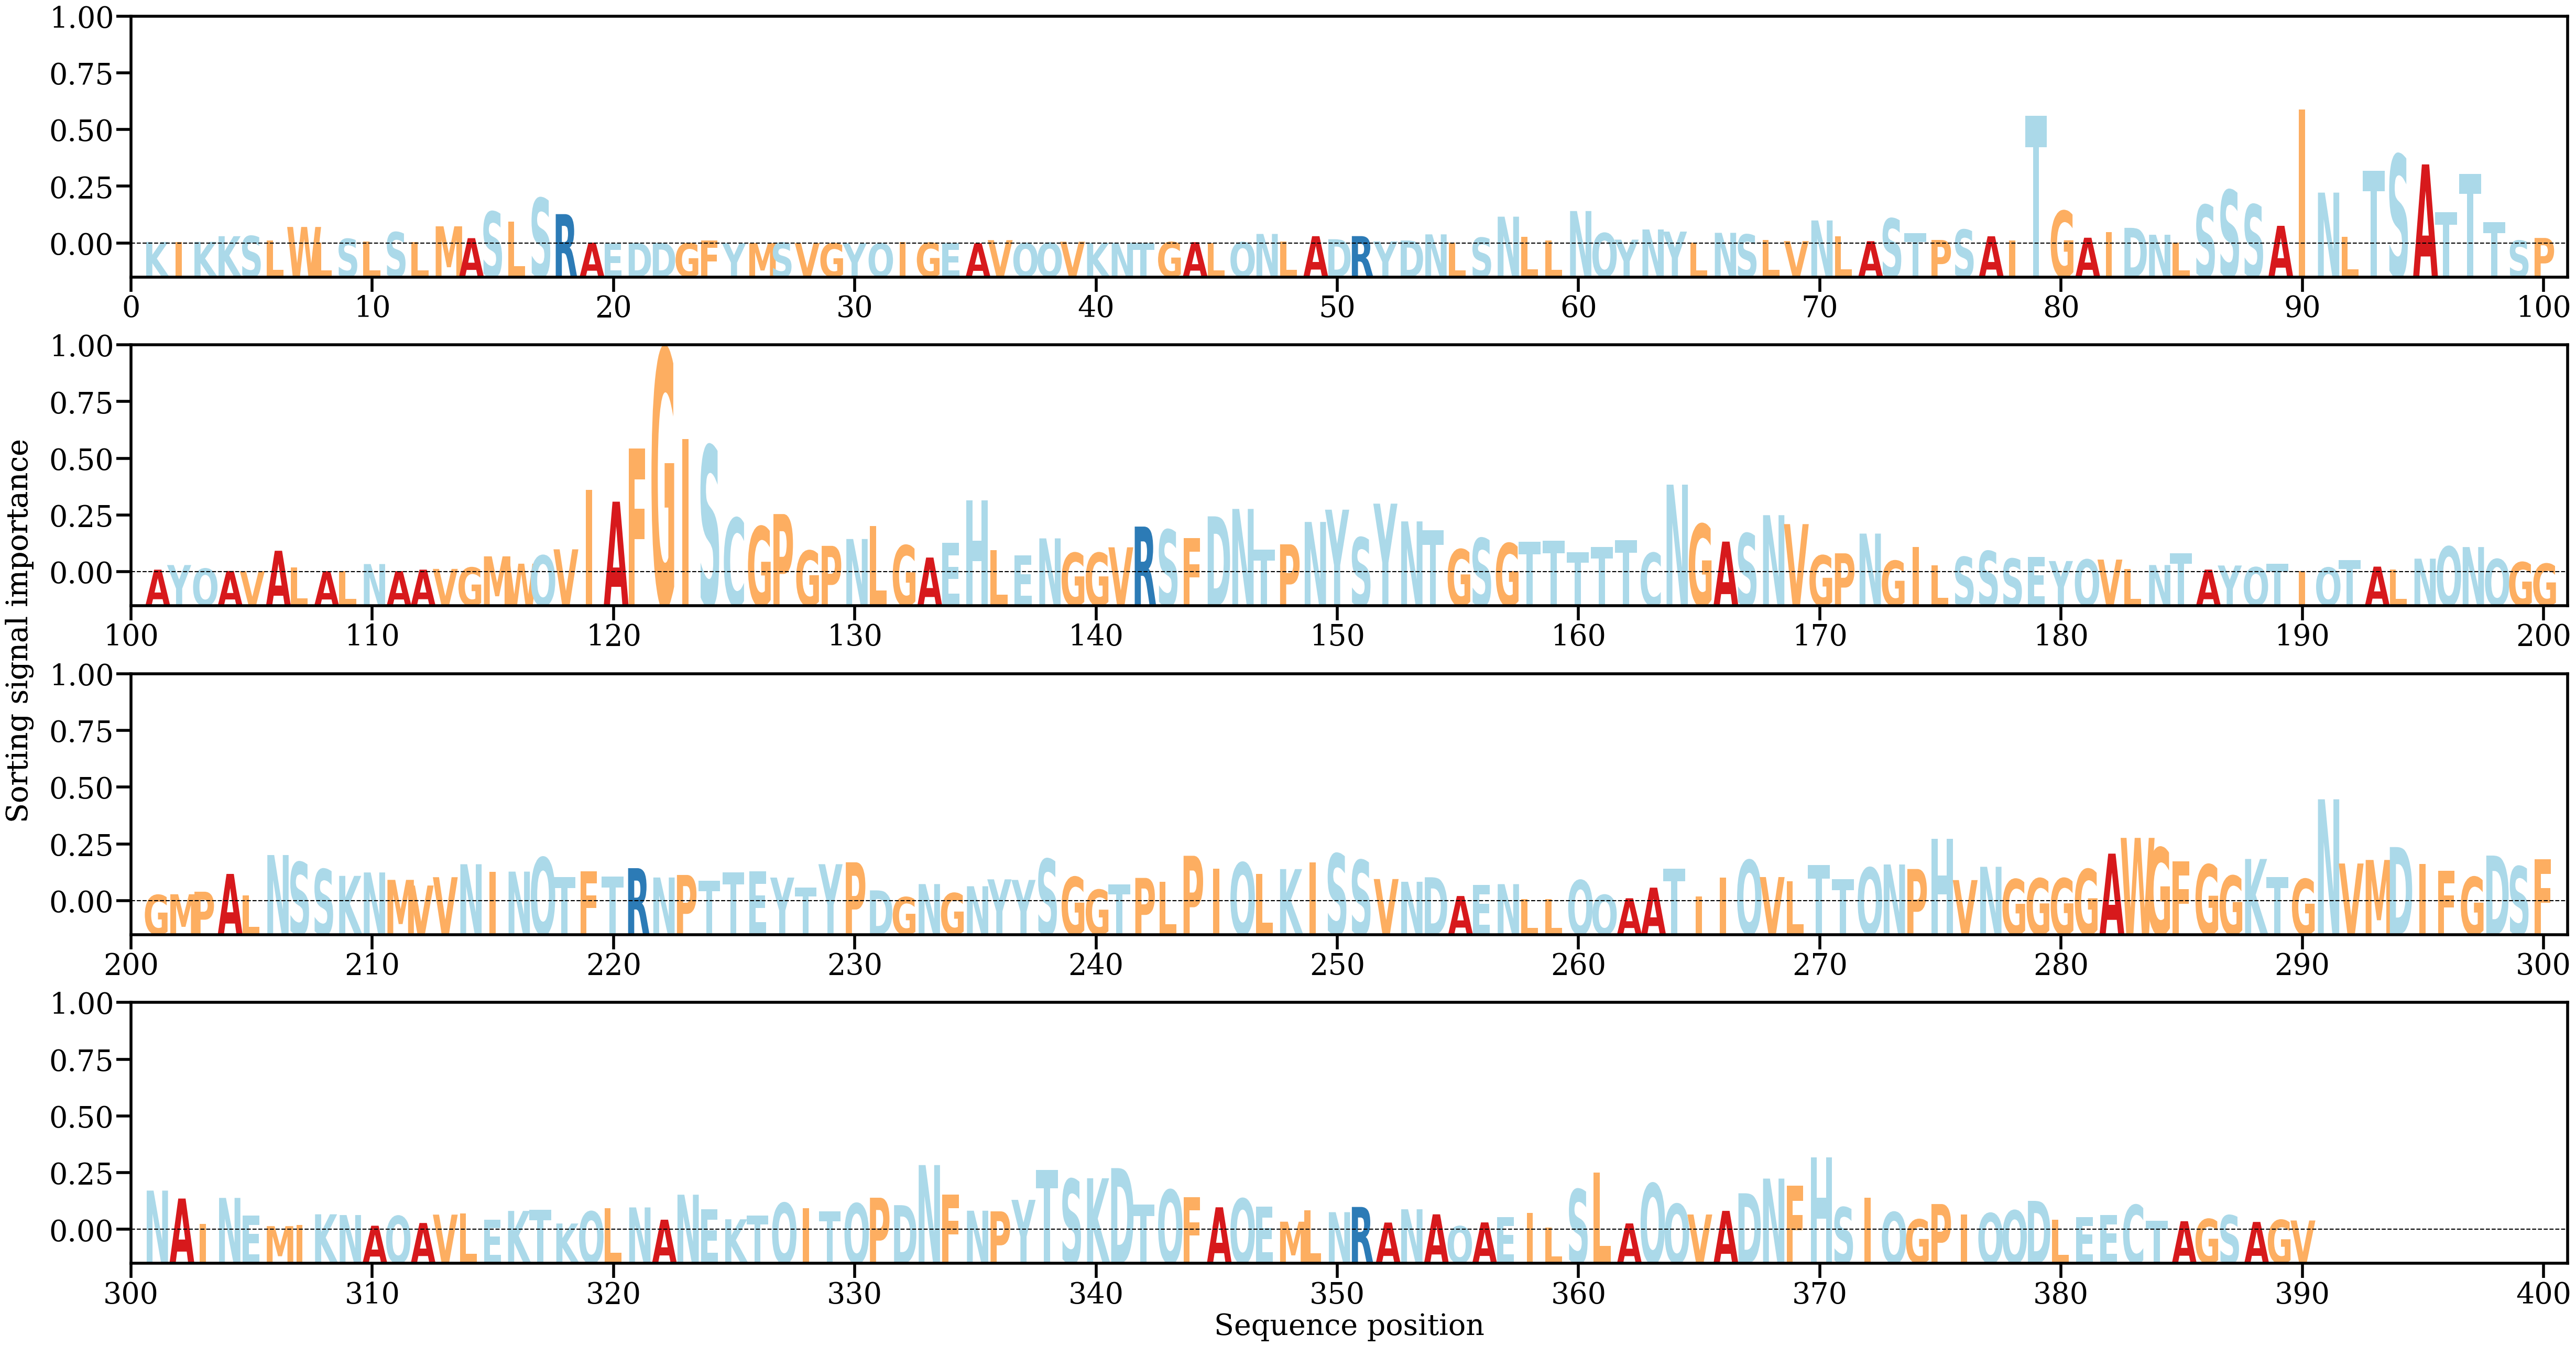

Values plotted in this chart, from the file beside it:
AA, Alpha
K, [0.00016542]
I, [0.00016171]
K, [0.00017677]
K, [0.00078913]
S, [0.00081191]
L, [0.00032285]
W, [0.00178389]
L, [8.3333885e-05]
S, [0.00050413]
L, [0.0001892]
S, [0.00121987]
L, [0.00018344]
M, [0.0018524]
A, [0.00057779]
S, [0.00343052]
L, [0.00236042]
S, [0.00488842]
R, [0.0031651]
A, [9.4303316e-05]
E, [5.5109317e-06]
D, [5.3077783e-05]
D, [5.9659003e-05]
G, [3.99486e-05]
F, [0.00030337]
Y, [4.3615146e-05]
M, [4.4896035e-05]
S, [9.204885e-05]
V, [5.219645e-05]
G, [2.5288009e-05]
Y, [3.3542394e-05]
Q, [1.32263785e-05]
I, [0.00015967]
G, [8.250245e-05]
E, [2.0891554e-05]
A, [2.122927e-05]
V, [0.00036415]
Q, [4.398738e-05]
Q, [7.6091426e-05]
V, [0.00020016]
K, [5.658646e-05]
N, [7.793599e-05]
T, [3.1582913e-05]
G, [0.00015918]
A, [0.00014718]
L, [6.8777445e-05]
Q, [0.00013658]
N, [0.00103191]
L, [0.00022748]
A, [0.00078933]
D, [0.00046328]
R, [0.00079824]
Y, [0.00022537]
D, [0.00032581]
N, [0.00098539]
L, [0.00012502]
S, [0.00062886]
N, [0.00289087]
L, [0.00070611]
L, [0.00034735]
N, [0.00349786]
... 330 more rows
